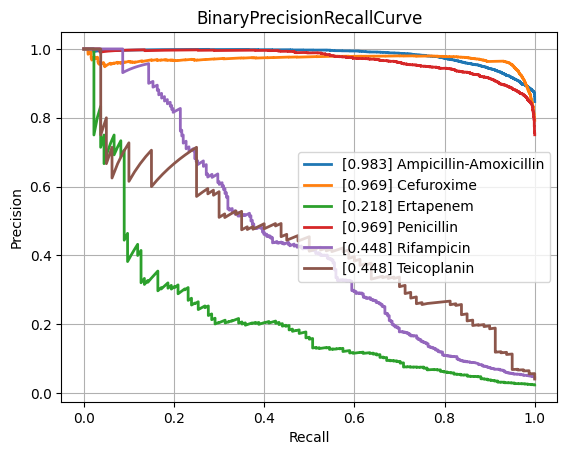

The table this chart was drawn from, first rows:
class, PrecisionRecallAUC, FrequencyPositiveClass, n_positives, n_negatives
Amikacin, 0.8676, 0.174, 1125, 5339
Amoxicillin-Clavulanic acid, 0.8446, 0.4131, 4223, 6000
Ampicillin, 0.9409, 0.6307, 9937, 5818
Ampicillin-Amoxicillin, 0.9829, 0.847, 5610, 1013
Cefazolin, 0.8934, 0.4513, 986, 1199
Cefepime, 0.8408, 0.3113, 3607, 7980
Cefpodoxime, 0.8221, 0.3802, 565, 921
Ceftazidime, 0.7887, 0.2722, 4497, 12024
Ceftriaxone, 0.7446, 0.2722, 3778, 10101
Cefuroxime, 0.9692, 0.7927, 6713, 1755
Ciprofloxacin, 0.7712, 0.2883, 6693, 16523
Clindamycin, 0.8997, 0.502, 5615, 5571
Colistin, 0.9678, 0.1744, 766, 3626
Cotrimoxazole, 0.7809, 0.3173, 8017, 17250
Ertapenem, 0.218, 0.02401, 134, 5446
Erythromycin, 0.9055, 0.5609, 5709, 4470
Fosfomycin, 0.7765, 0.2102, 1835, 6893
Fosfomycin-Trometamol, 0.5219, 0.2641, 351, 978
Fusidic acid, 0.7317, 0.3222, 888, 1868
Gentamicin, 0.9512, 0.4541, 9359, 11250
Imipenem, 0.9313, 0.3266, 7746, 15974
Levofloxacin, 0.9018, 0.3639, 3307, 5781
Meropenem, 0.6968, 0.1281, 2362, 16075
Mupirocin, 0.9414, 0.09948, 133, 1204
Nitrofurantoin, 0.6762, 0.1127, 410, 3228
Norfloxacin, 0.5024, 0.1662, 302, 1515
Oxacillin, 0.8688, 0.4113, 2725, 3901
Penicillin, 0.9688, 0.7506, 2899, 963
Piperacillin-Tazobactam, 0.7841, 0.3172, 6345, 13658
Rifampicin, 0.448, 0.04359, 313, 6867
Teicoplanin, 0.4477, 0.04111, 80, 1866
Tetracycline, 0.7242, 0.2442, 1713, 5303
Tobramycin, 0.857, 0.2299, 1287, 4310
Vancomycin, 0.7353, 0.04961, 643, 12317
micro, 0.8753, 0.3357, , 
macro, 0.7854, NaN, , 
